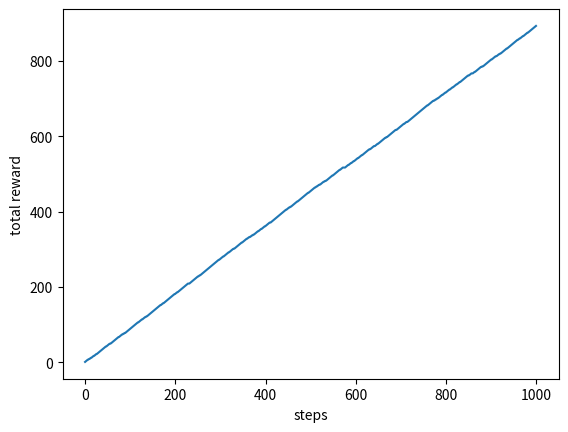
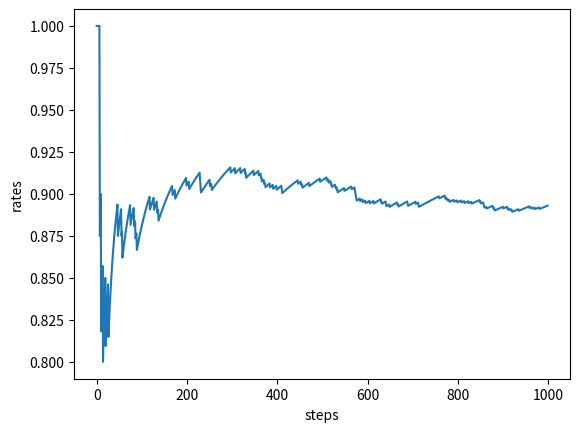

Python code for these plots, in order:
import matplotlib.pyplot as plt
import numpy as np
from tqdm import tqdm


class Bandit:
    def __init__(self, arms=10):
        self.rates = np.random.rand(arms)

    def play(self, arm):
        rate = self.rates[arm]
        if rate > np.random.rand():
            return 1
        return 0


class Agent:
    def __init__(self, epsilon, action_size=10):
        self.episilon = epsilon
        self.Qs = np.zeros(action_size)
        self.ns = np.zeros(action_size)

    def update(self, action, reward):
        self.ns[action] += 1
        self.Qs[action] += (reward - self.Qs[action]) / self.ns[action]

    def get_action(self):
        if np.random.rand() < self.episilon:
            return np.random.randint(0, len(self.Qs))
        return np.argmax(self.Qs)


def play2():
    steps = 1000
    epsilon = 0.1
    bandit = Bandit()
    agent = Agent(epsilon)
    total_reward = 0
    total_rewards = []
    rates = []

    for step in tqdm(range(steps)):
        action = agent.get_action()
        reward = bandit.play(action)
        agent.update(action, reward)
        total_reward += reward

        total_rewards.append(total_reward)
        rates.append(total_reward / (step + 1))

    print(total_reward)

    plt.ylabel("total reward")
    plt.xlabel("steps")
    plt.plot(total_rewards)
    plt.show()

    plt.ylabel("rates")
    plt.xlabel("steps")
    plt.plot(rates)
    plt.show()

    print(bandit.rates)


def play():
    np.random.seed(0)
    bandit = Bandit()
    for i in range(3):
        print(bandit.play(0))


if __name__ == "__main__":
    play()
    play2()
